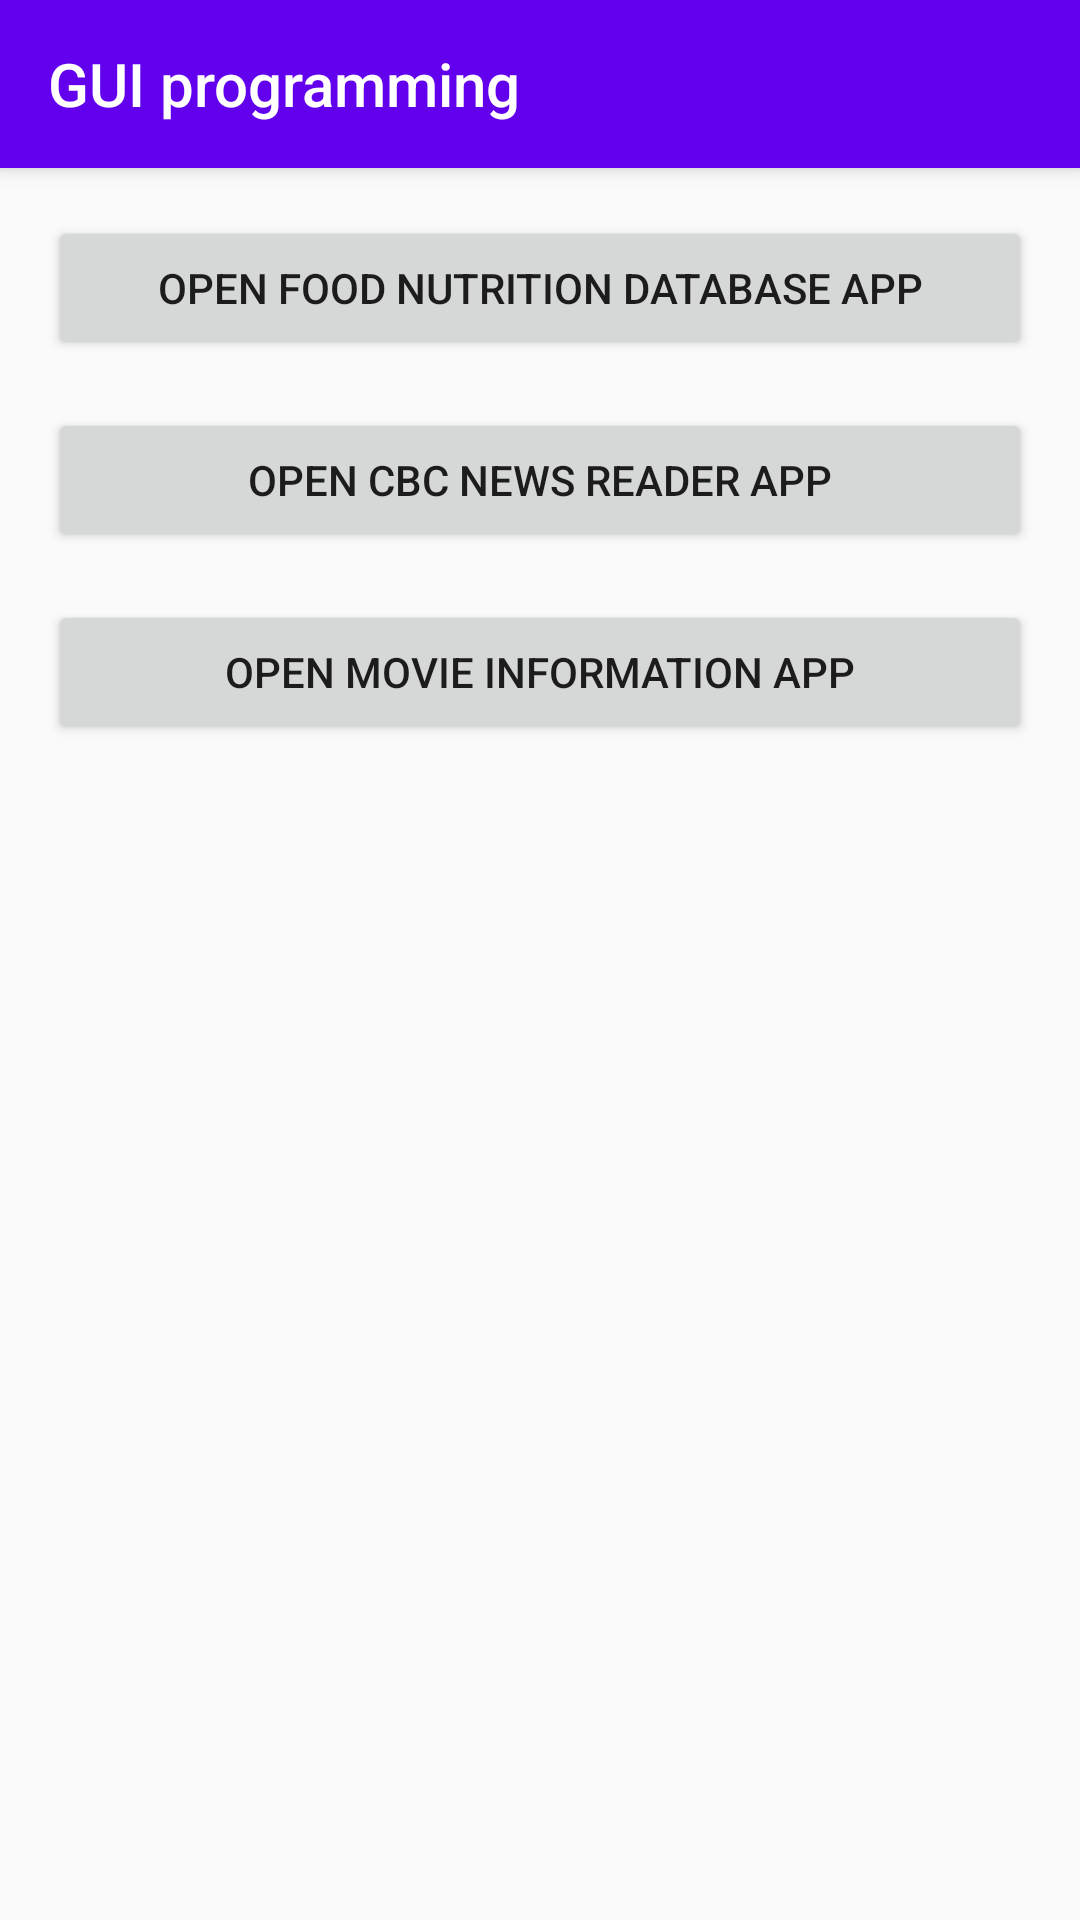

Layout XML and referenced resources for this Android screen:
<!-- AndroidManifest.xml: application theme AppTheme -->
<!-- res/layout/activity_main.xml -->
<?xml version="1.0" encoding="utf-8"?>
<LinearLayout xmlns:android="http://schemas.android.com/apk/res/android"
    xmlns:app="http://schemas.android.com/apk/res-auto"
    xmlns:tools="http://schemas.android.com/tools"
    android:layout_width="match_parent"
    android:layout_height="match_parent"
    android:orientation="vertical"
    tools:context=".MainActivity">

    <Toolbar
        android:id="@+id/toolbar"
        android:layout_width="match_parent"
        android:layout_height="?attr/actionBarSize"
        android:background="?attr/colorPrimary"
        android:elevation="4dp"
        android:theme="@style/AppTheme.ToolBar"
        android:title="@string/app_name"
        app:popupTheme="@style/ThemeOverlay.AppCompat.Light" />

    <ScrollView
        android:layout_width="match_parent"
        android:layout_height="wrap_content">

        <LinearLayout
            android:layout_width="match_parent"
            android:layout_height="wrap_content"
            android:orientation="vertical"
            android:padding="16dp">

            <Button
                android:id="@+id/btnFoodApp"
                android:layout_width="match_parent"
                android:layout_height="wrap_content"
                android:text="Open Food Nutrition Database App" />

            <Button
                android:id="@+id/btnCBCNewsApp"
                android:layout_width="match_parent"
                android:layout_height="wrap_content"
                android:layout_marginTop="16dp"
                android:text="Open CBC News reader App" />

            <Button
                android:id="@+id/btnMovieApp"
                android:layout_width="match_parent"
                android:layout_height="wrap_content"
                android:layout_marginTop="16dp"
                android:text="Open Movie Information App" />
        </LinearLayout>
    </ScrollView>

</LinearLayout>
<!-- resources referenced by this layout -->
<resources>
  <string name="app_name" translatable="false">GUI programming</string>
  <style name="AppTheme.ToolBar">
          <item name="android:textColorSecondary">@color/white</item>
          <item name="android:titleTextColor">@color/white</item>
      </style>
  <style name="AppTheme" parent="Theme.AppCompat.Light.DarkActionBar">
          
          <item name="colorPrimary">@color/colorPrimary</item>
          <item name="colorPrimaryDark">@color/colorPrimaryDark</item>
          <item name="colorAccent">@color/colorAccent</item>
      </style>
  <!-- not gathered from this repository: default colours our renderer supplied (Android Studio template values) -->
  <color name="white">#FFFFFFFF</color>
  <color name="colorPrimary">#FF6200EE</color>
  <color name="colorPrimaryDark">#FF3700B3</color>
  <color name="colorAccent">#FF03DAC5</color>
</resources>
